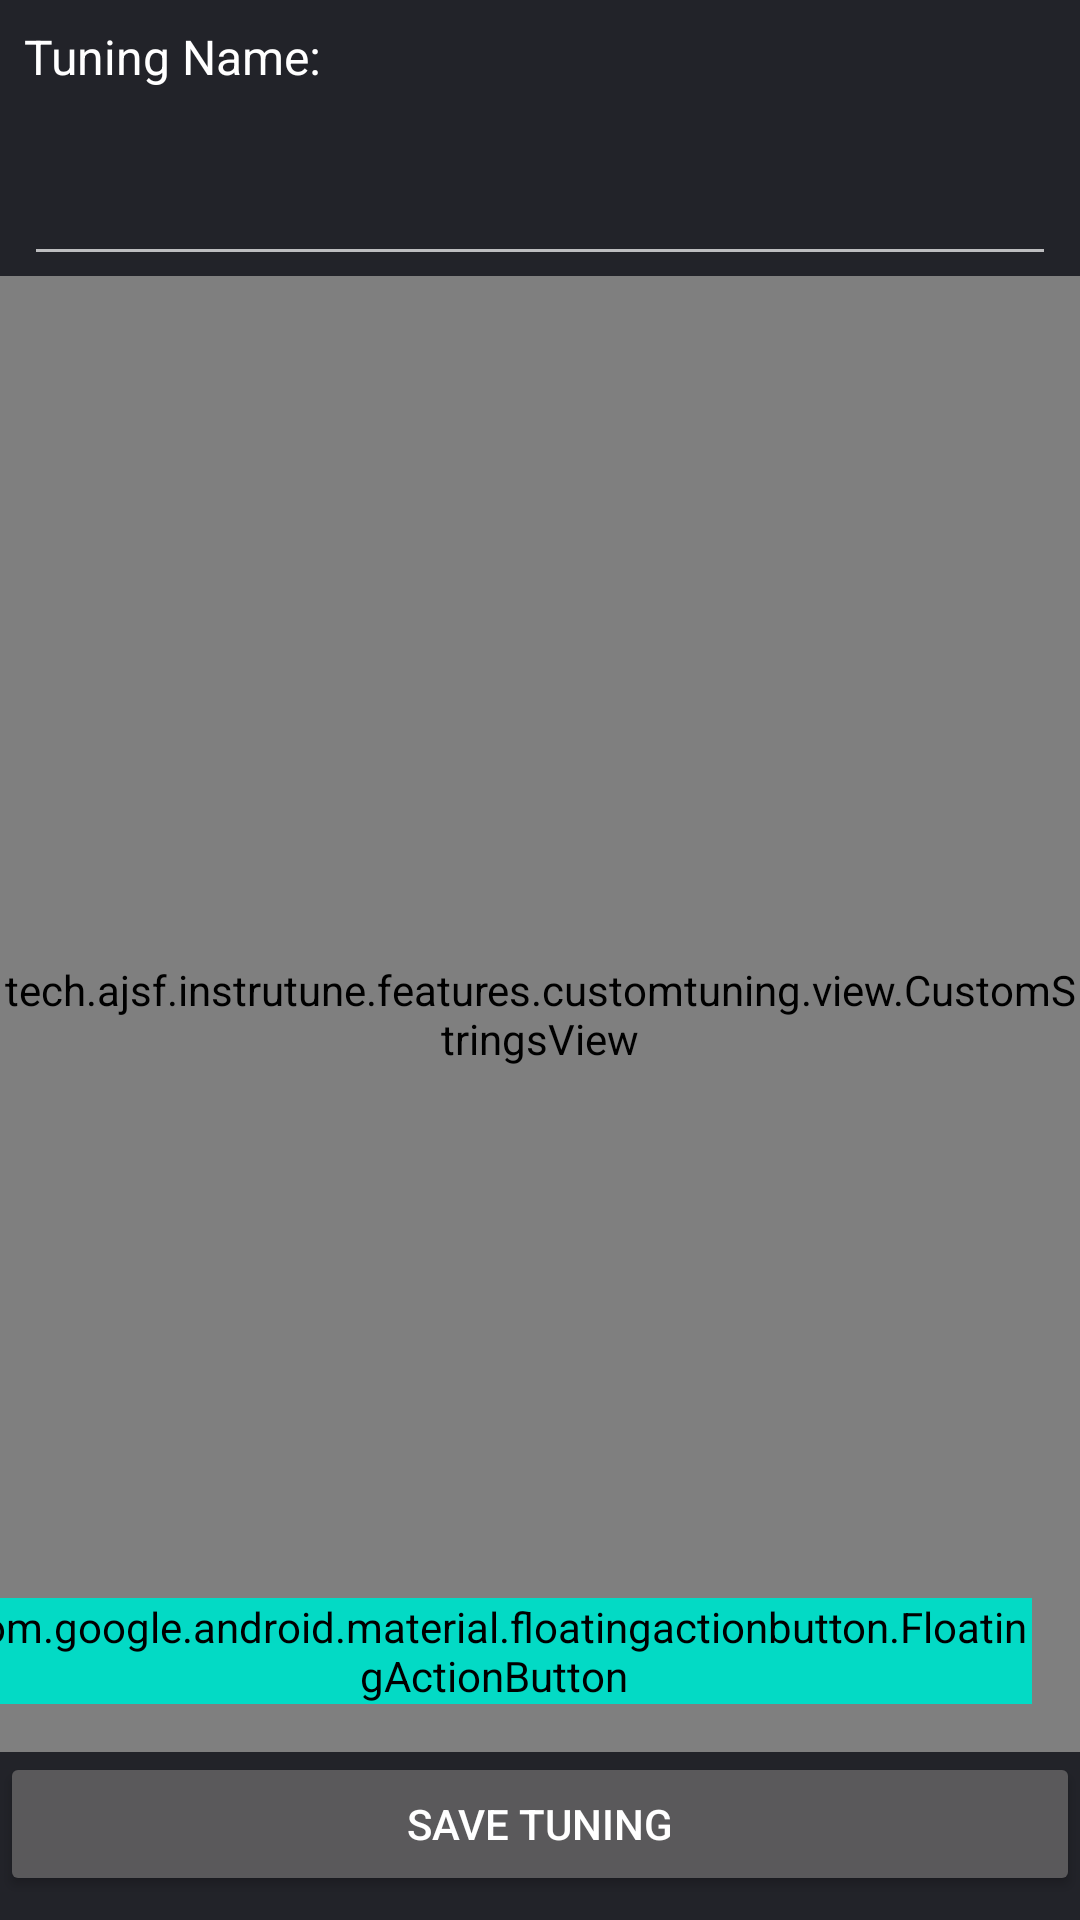

Here is an Android app screen rendered from its layout file. Give the layout XML and the strings, colors and styles it references.
<!-- AndroidManifest.xml: application theme AppTheme -->
<!-- res/layout/custom_tuning_builder.xml -->
<?xml version="1.0" encoding="utf-8"?>
<androidx.constraintlayout.widget.ConstraintLayout xmlns:android="http://schemas.android.com/apk/res/android"
    xmlns:app="http://schemas.android.com/apk/res-auto"
    xmlns:tools="http://schemas.android.com/tools"
    android:layout_width="match_parent"
    android:layout_height="match_parent"
    android:background="@color/backgroundColor"
    android:paddingTop="8dp"
    android:paddingBottom="8dp"
    tools:context=".features.customtuning.CustomTuningActivity">

    <TextView
        android:id="@+id/tuning_name_title"
        android:layout_width="wrap_content"
        android:layout_height="wrap_content"
        android:layout_marginStart="8dp"
        android:layout_marginEnd="8dp"
        android:text="Tuning Name:"
        android:textAppearance="@style/Base.TextAppearance.AppCompat.Subhead"
        app:layout_constraintLeft_toLeftOf="parent"
        app:layout_constraintTop_toTopOf="parent" />

    <EditText
        android:id="@+id/tuning_name_edit_text"
        android:layout_width="match_parent"
        android:layout_height="wrap_content"
        android:layout_marginStart="8dp"
        android:layout_marginEnd="8dp"
        android:textAppearance="@style/Base.TextAppearance.AppCompat.Display1"
        app:layout_constraintLeft_toLeftOf="@id/tuning_name_title"
        app:layout_constraintRight_toRightOf="parent"
        app:layout_constraintTop_toBottomOf="@id/tuning_name_title" />

    <tech.example.instrutune.features.customtuning.view.CustomStringsView
        android:id="@+id/strings_view"
        android:layout_width="match_parent"
        android:layout_height="0dp"
        app:layout_constraintBottom_toTopOf="@id/btn_save"
        app:layout_constraintLeft_toLeftOf="parent"
        app:layout_constraintRight_toRightOf="parent"
        app:layout_constraintTop_toBottomOf="@+id/tuning_name_edit_text" />

    <Button
        android:id="@+id/btn_save"
        android:layout_width="match_parent"
        android:layout_height="wrap_content"
        android:text="Save Tuning"
        app:layout_constraintBottom_toBottomOf="parent"
        app:layout_constraintLeft_toLeftOf="parent"
        app:layout_constraintRight_toRightOf="parent" />

    <com.google.android.material.floatingactionbutton.FloatingActionButton
        android:id="@+id/add_string_fab"
        style="@style/Widget.MaterialComponents.FloatingActionButton"
        android:layout_width="wrap_content"
        android:layout_height="wrap_content"
        android:layout_margin="16dp"
        android:backgroundTint="@color/colorAccent"
        app:borderWidth="0dp"
        app:layout_constraintBottom_toTopOf="@id/btn_save"
        app:layout_constraintEnd_toEndOf="parent"
        app:srcCompat="@drawable/ic_music_note_white_24dp" />

</androidx.constraintlayout.widget.ConstraintLayout>
<!-- resources referenced by this layout -->
<resources>
  <color name="backgroundColor">#222329</color>
  <style name="AppTheme" parent="Theme.MaterialComponents">
          
          <item name="colorPrimary">@color/primaryColor</item>
          <item name="colorPrimaryDark">@color/primaryDarkColor</item>
          <item name="colorAccent">@color/secondaryColor</item>s
          <item name="android:textColor">@color/textColor</item>
          <item name="alertDialogTheme">@style/DialogTheme</item>
          <item name="dialogTheme">@style/DialogTheme</item>
      </style>
  <color name="primaryColor">#0277bd</color>
  <color name="primaryDarkColor">#004c8c</color>
  <color name="secondaryColor">#d81b60</color>
  <color name="textColor">#FFF</color>
  <style name="DialogTheme" parent="Theme.AppCompat.Light.Dialog.Alert">
          <item name="colorPrimary">#00000000</item>
          <item name="android:textColor">@android:color/black</item>
          <item name="buttonBarButtonStyle">@style/PositiveButtonStyle</item>
          <item name="buttonBarNegativeButtonStyle">@style/NegativeButtonStyle</item>
      </style>
  <style name="PositiveButtonStyle" parent="Widget.AppCompat.Button.ButtonBar.AlertDialog">
          <item name="android:textColor">@color/secondaryColor</item>
      </style>
  <style name="NegativeButtonStyle" parent="Widget.AppCompat.Button.ButtonBar.AlertDialog">
          <item name="android:textColor">@android:color/black</item>
      </style>
  <!-- not gathered from this repository: default colours our renderer supplied (Android Studio template values) -->
  <color name="colorAccent">#FF03DAC5</color>
</resources>
